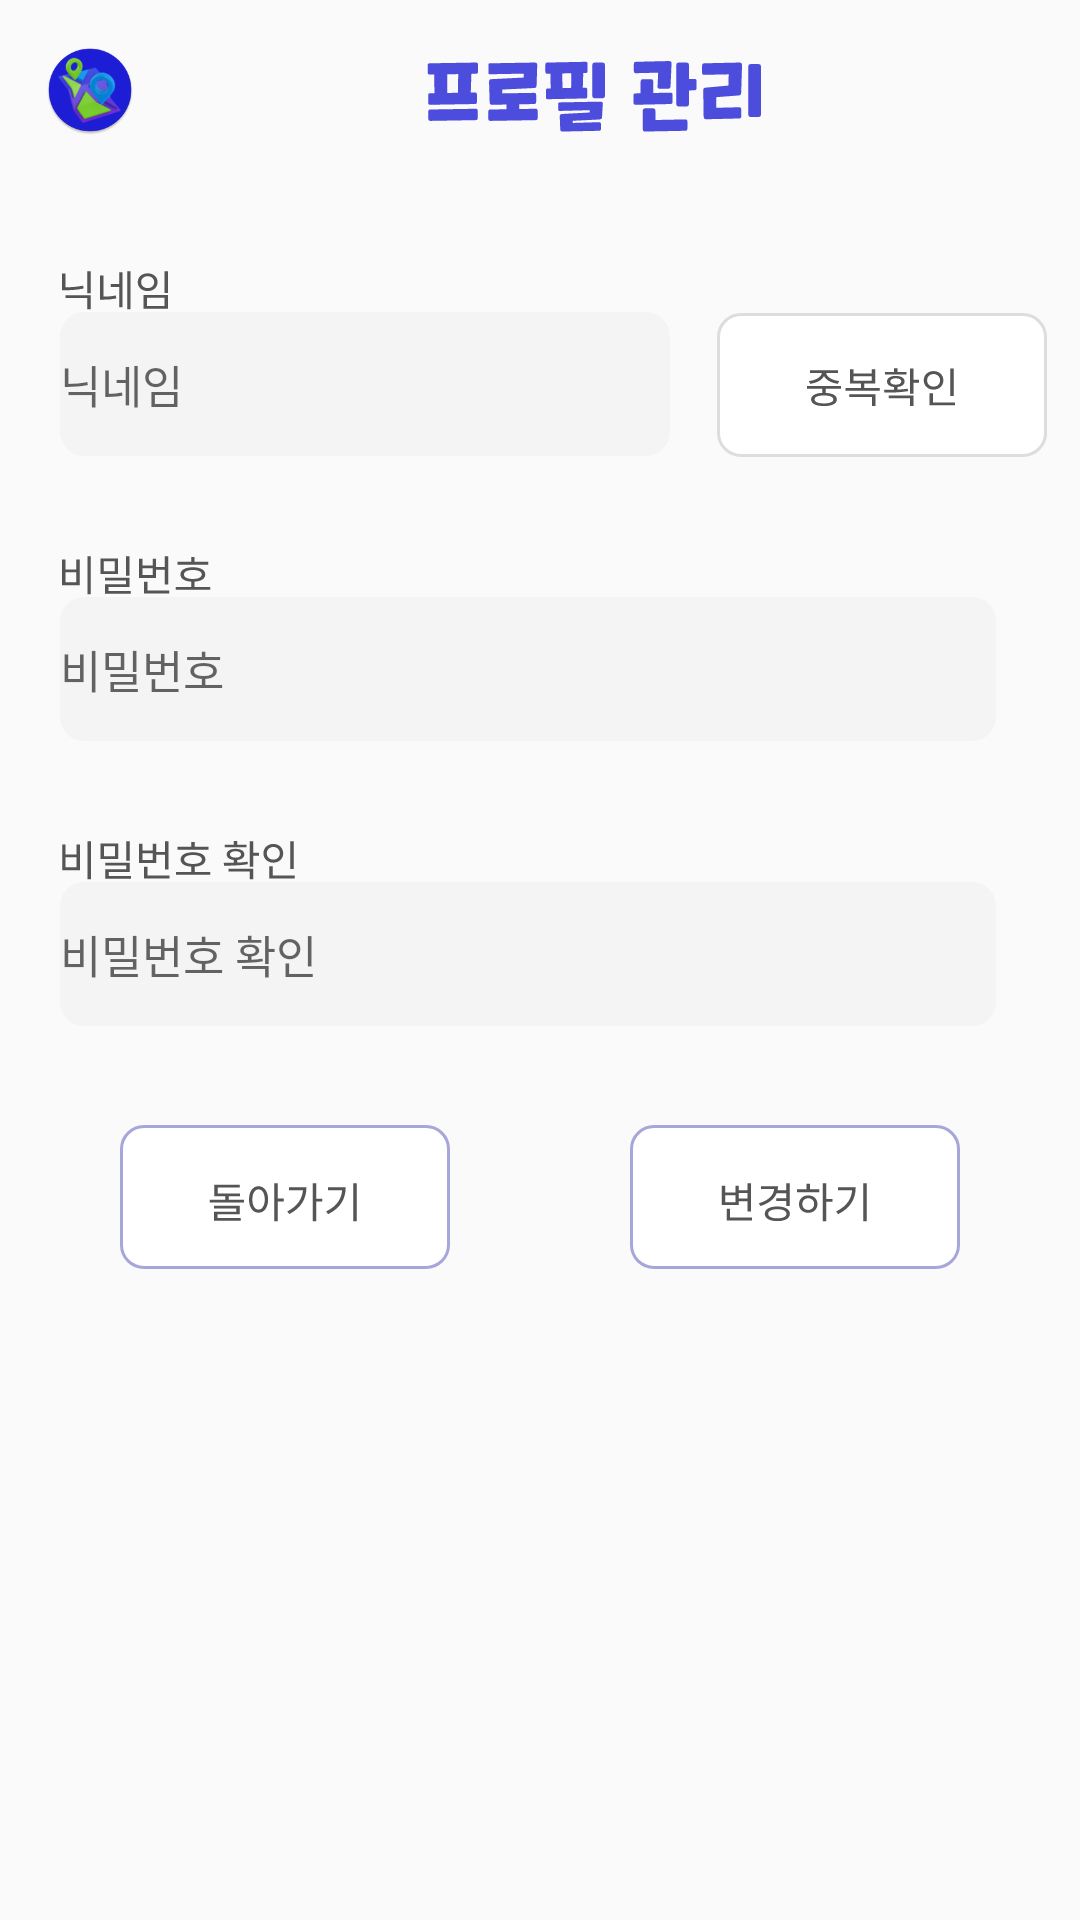

Reconstruct the res/layout file that produces this screen, plus the resources it refers to.
<!-- AndroidManifest.xml: application theme Theme.Front -->
<!-- res/layout/my_info_fragment_profile_change.xml -->
<?xml version="1.0" encoding="utf-8"?>
<LinearLayout
    xmlns:android="http://schemas.android.com/apk/res/android"
    android:layout_width="match_parent"
    android:layout_height="match_parent"
    android:orientation="vertical"
    >

    <LinearLayout
        android:layout_width="match_parent"
        android:layout_height="wrap_content"
        android:orientation="horizontal"
        >

        <ImageView
            android:layout_width="30dp"
            android:layout_height="30dp"
            android:src="@mipmap/app_icon_round"
            android:layout_margin="15dp"
            />

        <ImageView
            android:layout_width="wrap_content"
            android:layout_height="wrap_content"
            android:background="@drawable/profile_ma_text"
            android:layout_marginTop="20dp"
            android:layout_marginLeft="82dp"
            />
    </LinearLayout>

    
    <ImageView
        android:layout_width="wrap_content"
        android:layout_height="wrap_content"
        android:layout_marginLeft="20dp"
        android:layout_marginTop="30dp"
        android:src="@drawable/nickname_text"
        />
    <LinearLayout
        android:layout_width="wrap_content"
        android:layout_height="51dp"
        android:orientation="horizontal"
        >
        <EditText
            android:id="@+id/my_info_profile_change_nickname"
            android:layout_marginLeft="20dp"
            android:layout_width="wrap_content"
            android:layout_height="wrap_content"
            android:background="@drawable/sign_up_input_short"
            android:hint="닉네임"
            android:fontFamily="@font/notosans_kr_regular"
            android:textSize="15sp"
            android:maxLength="25"
            />
        <Button
            android:id="@+id/my_info_profile_change_confirm"
            android:layout_width="wrap_content"
            android:layout_height="wrap_content"
            android:layout_marginLeft="15dp"
            android:background="@drawable/my_info_profile_confirm_btn" />
    </LinearLayout>

    
    <ImageView
        android:layout_width="wrap_content"
        android:layout_height="wrap_content"
        android:layout_marginLeft="20dp"
        android:layout_marginTop="30dp"
        android:src="@drawable/pw_text"
        />
    <LinearLayout
        android:layout_width="wrap_content"
        android:layout_height="51dp"
        android:orientation="horizontal"
        >
        <EditText
            android:id="@+id/my_info_profile_change_pw"
            android:layout_marginLeft="20dp"
            android:layout_width="wrap_content"
            android:layout_height="wrap_content"
            android:background="@drawable/sign_up_input_large"
            android:hint="비밀번호"
            android:fontFamily="@font/notosans_kr_regular"
            android:textSize="15sp"
            android:maxLength="20"
            android:inputType="textPassword"
            />
    </LinearLayout>

    
    <ImageView
        android:layout_width="wrap_content"
        android:layout_height="wrap_content"
        android:layout_marginLeft="20dp"
        android:layout_marginTop="30dp"
        android:src="@drawable/pw_confirm_text"
        />
    <LinearLayout
        android:layout_width="wrap_content"
        android:layout_height="51dp"
        android:orientation="horizontal"
        >
        <EditText
            android:id="@+id/my_info_profile_change_pw_vail"
            android:layout_marginLeft="20dp"
            android:layout_width="wrap_content"
            android:layout_height="wrap_content"
            android:background="@drawable/sign_up_input_large"
            android:hint="비밀번호 확인"
            android:fontFamily="@font/notosans_kr_regular"
            android:textSize="15sp"
            android:maxLength="20"
            android:inputType="textPassword"
            />
    </LinearLayout>

    <LinearLayout
        android:layout_width="match_parent"
        android:layout_height="wrap_content"
        android:orientation="horizontal"
        android:gravity="center"
        android:layout_marginTop="30dp"
        >

        <Button
            android:id="@+id/my_info_profile_change_cancle_btn"
            android:layout_width="wrap_content"
            android:layout_height="wrap_content"
            android:layout_marginRight="30dp"
            android:background="@drawable/my_info_profile_change_cancle_btn"
            />

        <Button
            android:id="@+id/my_info_profile_change_change_btn"
            android:layout_width="wrap_content"
            android:layout_height="wrap_content"
            android:layout_marginLeft="30dp"
            android:background="@drawable/my_info_profile_change_change_btn"
            />
    </LinearLayout>

</LinearLayout>
<!-- resources referenced by this layout -->
<resources>
  <!-- drawable nickname_text (drawable) -->
  <vector xmlns:android="http://schemas.android.com/apk/res/android"
      android:width="37dp"
      android:height="14dp"
      android:viewportWidth="37"
      android:viewportHeight="14">
    <path
        android:pathData="M1.8,8.402V9.354H9.08V13.106H10.256V8.402H1.8ZM9.08,0.45V7.758H10.256V0.45H9.08ZM0.666,1.136V6.288H1.814V1.136H0.666ZM0.666,5.77V6.75H1.688C3.662,6.75 5.664,6.61 7.876,6.176L7.708,5.21C5.58,5.644 3.606,5.77 1.688,5.77H0.666ZM13.363,1.794V9.214H14.51V1.794H13.363ZM13.363,8.878V9.886H14.175C15.7,9.886 17.115,9.816 18.767,9.48L18.612,8.486C17.017,8.808 15.644,8.878 14.175,8.878H13.363ZM22.392,0.436V13.092H23.513V0.436H22.392ZM16.876,4.678V5.644H20.041V4.678H16.876ZM19.719,0.73V12.448H20.81V0.73H19.719ZM34.838,0.45V7.674H36.014V0.45H34.838ZM27.837,8.36V12.924H36.014V8.36H27.837ZM34.866,9.284V11.986H28.972V9.284H34.866ZM29.223,1.108C27.306,1.108 25.92,2.312 25.92,4.062C25.92,5.812 27.306,7.016 29.223,7.016C31.142,7.016 32.514,5.812 32.514,4.062C32.514,2.312 31.142,1.108 29.223,1.108ZM29.223,2.074C30.483,2.074 31.393,2.886 31.393,4.062C31.393,5.238 30.483,6.036 29.223,6.036C27.963,6.036 27.053,5.238 27.053,4.062C27.053,2.886 27.963,2.074 29.223,2.074Z"
        android:fillColor="#555555"/>
  </vector>
  <!-- drawable pw_text (drawable) -->
  <vector xmlns:android="http://schemas.android.com/apk/res/android"
      android:width="51dp"
      android:height="14dp"
      android:viewportWidth="51"
      android:viewportHeight="14">
    <path
        android:pathData="M9.126,0.422V13.106H10.288V0.422H9.126ZM0.656,1.5V10.054H6.62V1.5H5.458V4.846H1.804V1.5H0.656ZM1.804,5.77H5.458V9.102H1.804V5.77ZM13.479,1.136V6.316H19.373V1.136H13.479ZM18.253,2.06V5.378H14.599V2.06H18.253ZM22.019,0.436V6.946H23.181V0.436H22.019ZM14.991,7.576V8.5H22.033V9.774H15.019V12.42H16.153V10.642H23.181V7.576H14.991ZM15.019,12.028V12.952H23.615V12.028H15.019ZM31.664,4.006V4.958H35.304V4.006H31.664ZM34.94,0.45V9.816H36.102V0.45H34.94ZM27.968,11.86V12.812H36.41V11.86H27.968ZM27.968,8.906V12.35H29.13V8.906H27.968ZM26.316,1.276V7.66H32.028V1.276H30.894V3.516H27.464V1.276H26.316ZM27.464,4.426H30.894V6.708H27.464V4.426ZM39.139,2.284V3.236H49.415V2.284H39.139ZM38.579,10.656V11.622H50.045V10.656H38.579ZM43.717,8.654V11.034H44.865V8.654H43.717ZM44.277,4.09C41.729,4.09 40.147,4.972 40.147,6.498C40.147,8.024 41.729,8.906 44.277,8.906C46.839,8.906 48.421,8.024 48.421,6.498C48.421,4.972 46.839,4.09 44.277,4.09ZM44.277,5C46.125,5 47.245,5.56 47.245,6.498C47.245,7.436 46.125,7.982 44.277,7.982C42.443,7.982 41.309,7.436 41.309,6.498C41.309,5.56 42.443,5 44.277,5ZM43.717,0.646V2.872H44.865V0.646H43.717Z"
        android:fillColor="#555555"/>
  </vector>
  <!-- drawable sign_up_input_large (drawable) -->
  <vector xmlns:android="http://schemas.android.com/apk/res/android"
      android:width="312dp"
      android:height="48dp"
      android:viewportWidth="312"
      android:viewportHeight="48">
    <path
        android:pathData="M8,0L304,0A8,8 0,0 1,312 8L312,40A8,8 0,0 1,304 48L8,48A8,8 0,0 1,0 40L0,8A8,8 0,0 1,8 0z"
        android:fillColor="#F4F4F4"/>
  </vector>
  <!-- drawable sign_up_input_short (drawable) -->
  <vector xmlns:android="http://schemas.android.com/apk/res/android"
      android:width="204dp"
      android:height="48dp"
      android:viewportWidth="204"
      android:viewportHeight="48">
    <path
        android:pathData="M8,0L195.33,0A8,8 0,0 1,203.33 8L203.33,40A8,8 0,0 1,195.33 48L8,48A8,8 0,0 1,0 40L0,8A8,8 0,0 1,8 0z"
        android:fillColor="#F4F4F4"/>
  </vector>
  <style name="Theme.Front" parent="Theme.AppCompat.Light.DarkActionBar">
          
          <item name="colorPrimary">@color/purple_500</item>
          <item name="colorPrimaryDark">@color/purple_700</item>
          <item name="colorAccent">@color/teal_200</item>
          <item name="windowNoTitle">true</item>  
          
      </style>
  <color name="purple_500">#FF6200EE</color>
  <color name="purple_700">#FF3700B3</color>
  <color name="teal_200">#4D4DDD</color>
</resources>
